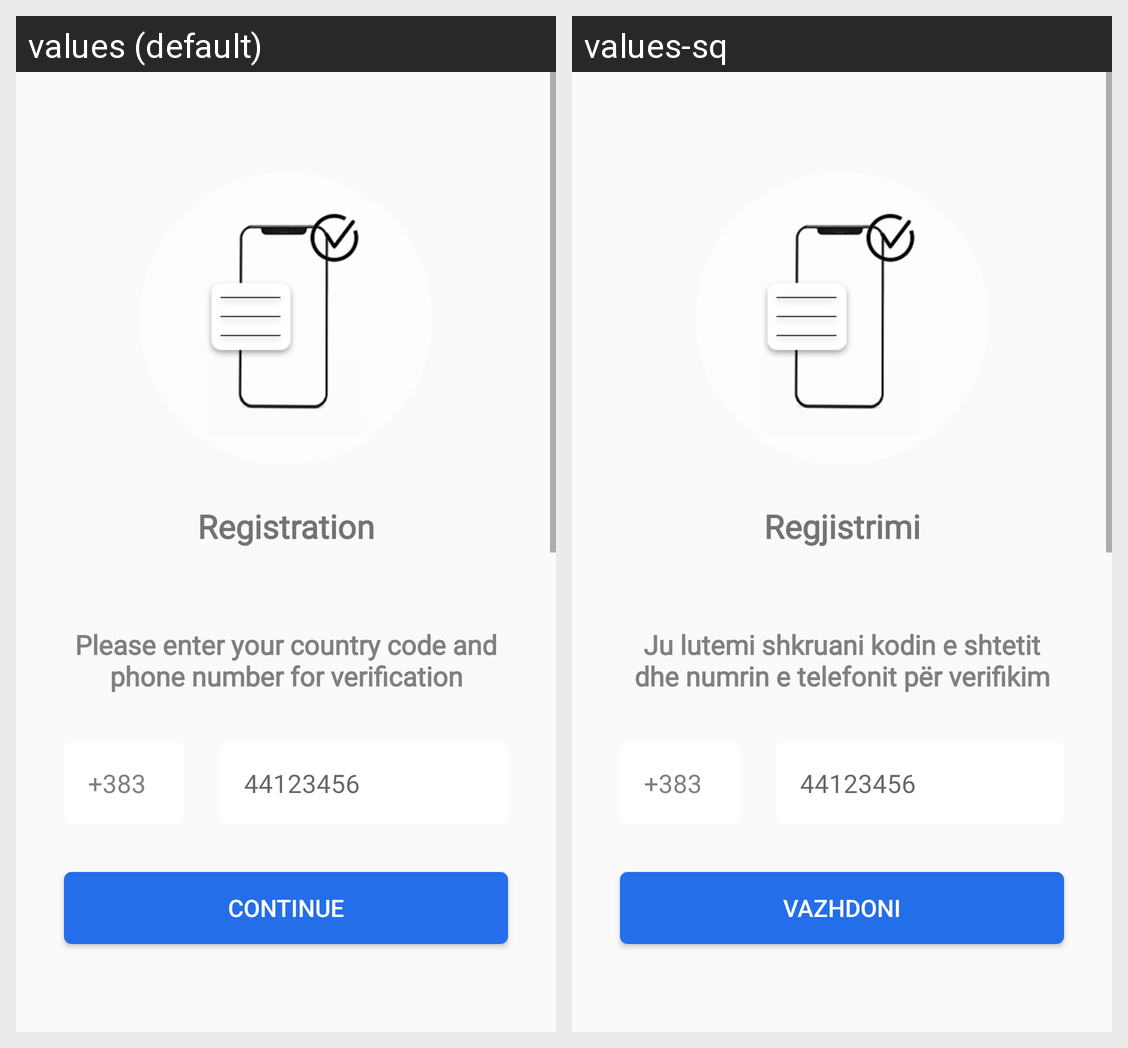

The same Android screen rendered under two of its app's locales, left to right. List the strings drawn on it with the default value and each locale's translation.
Android screen res/layout/activity_phone_sign_in.xml rendered under 2 locales, left to right: values (default), values-sq. Device: Nexus 5 (rendered at 1080×1920; each locale shown at half size, 540×960, under a caption strip naming it); theme Theme.MostWantedApp.
Strings drawn on this screen, with the default value and each locale's value (text and hints the layout hard-codes, and strings that could not be matched under every locale, appear in the picture but are not listed):

registration
  values: Registration
  values-sq: Regjistrimi

please_enter_your_country_code_and_phone_number_for_verification
  values: Please enter your country code and phone number for verification
  values-sq: Ju lutemi shkruani kodin e shtetit dhe numrin e telefonit për verifikim

generate_continue
  values: Continue
  values-sq: Vazhdoni
